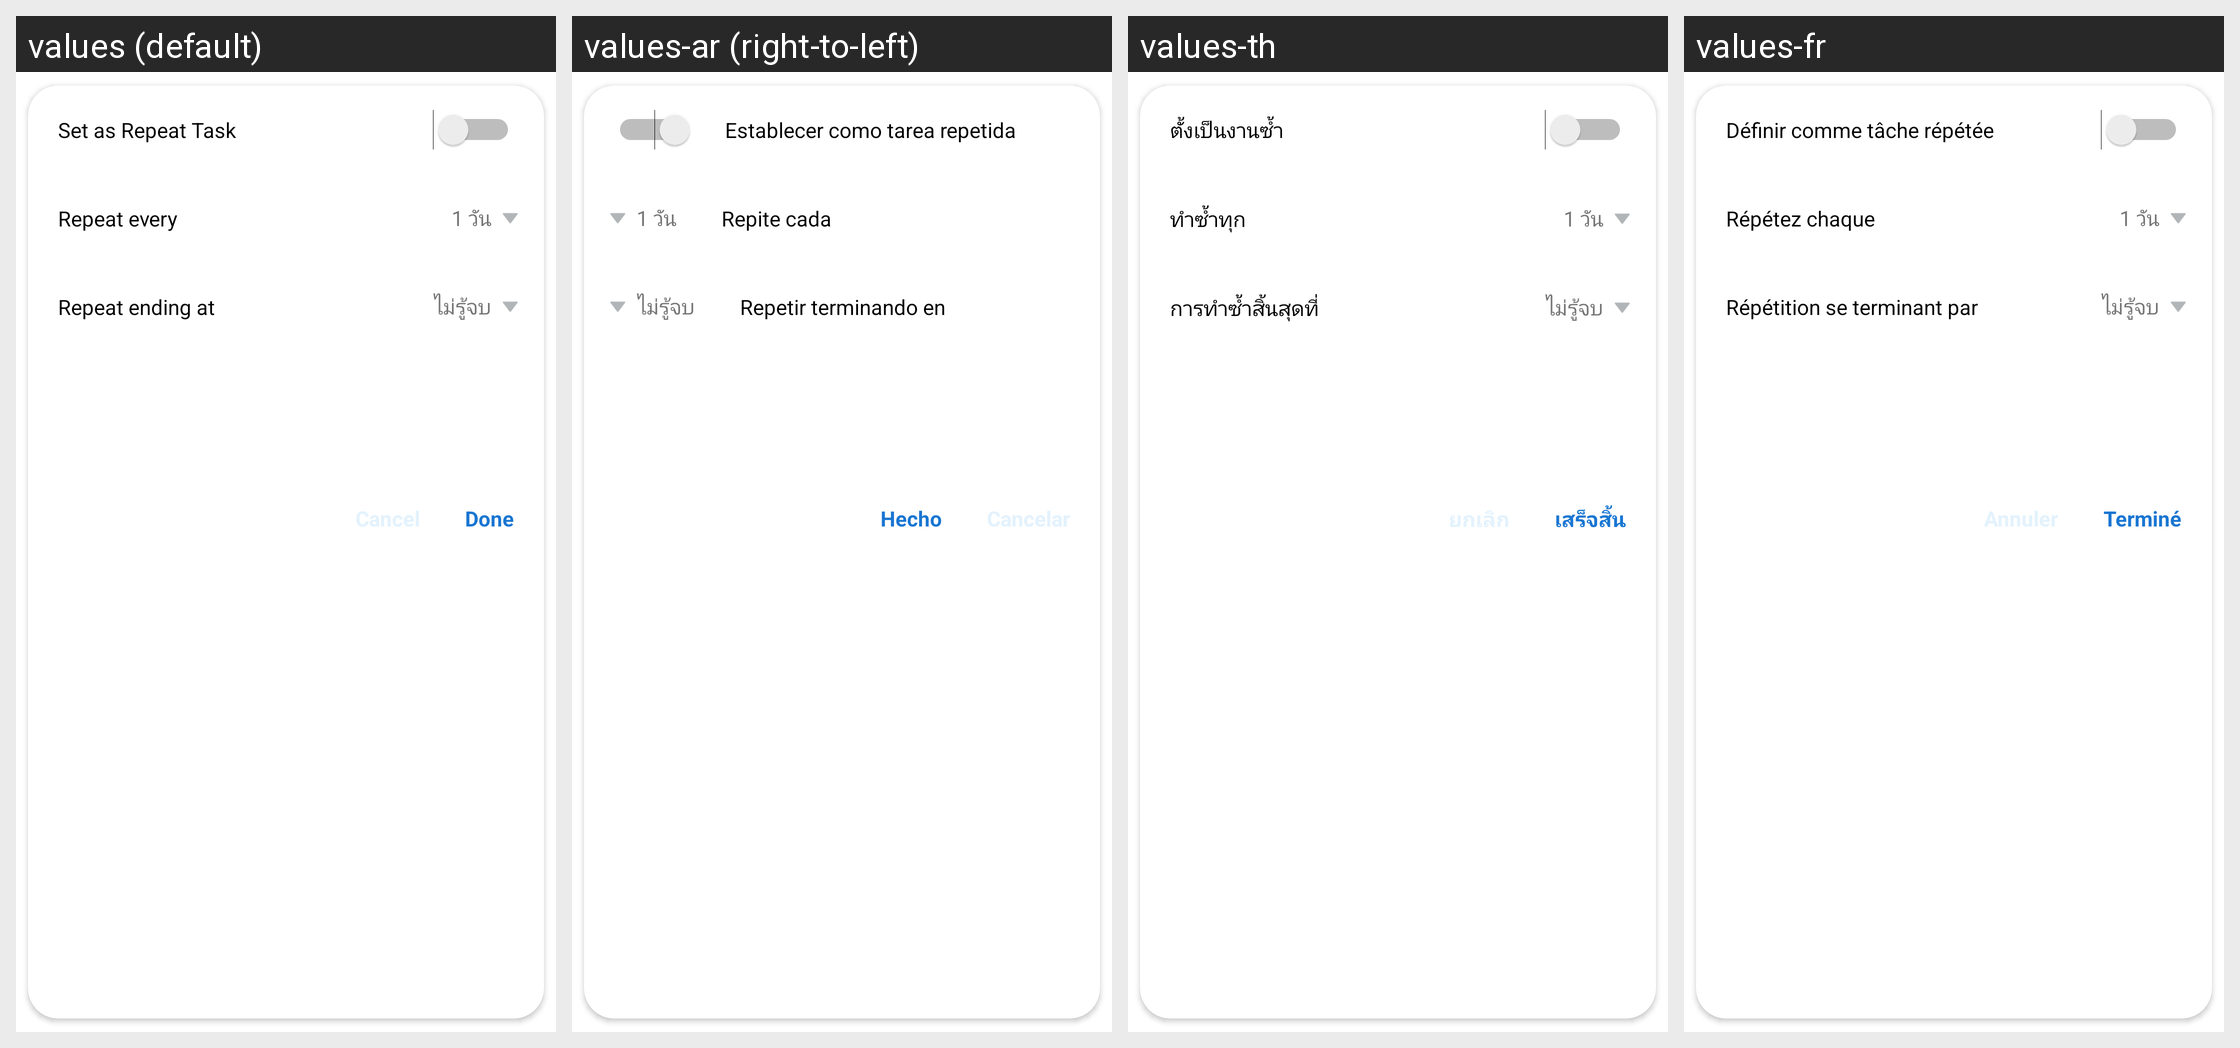

The Android screen above is rendered under several locales of the same app. Produce the string resources it draws, with the default and per-locale values.
Android screen res/layout/dialog_set_repeat.xml rendered under 4 locales, left to right: values (default), values-ar (right-to-left), values-th, values-fr. Device: Nexus 5 (rendered at 1080×1920; each locale shown at half size, 540×960, under a caption strip naming it); theme BlueTheme.
Other locales in the repository, not shown: values-en, values-es.
Strings drawn on this screen, with the default value and each locale's value (text and hints the layout hard-codes, and strings that could not be matched under every locale, appear in the picture but are not listed):

set_as_repeat_task
  values: Set as Repeat Task
  values-ar: Establecer como tarea repetida
  values-th: ตั้งเป็นงานซ้ำ
  values-fr: Définir comme tâche répétée

repeat_every
  values: Repeat every
  values-ar: Repite cada
  values-th: ทำซ้ำทุก
  values-fr: Répétez chaque

repeat_ending_at
  values: Repeat ending at
  values-ar: Repetir terminando en
  values-th: การทำซ้ำสิ้นสุดที่
  values-fr: Répétition se terminant par

done
  values: Done
  values-ar: Hecho
  values-th: เสร็จสิ้น
  values-fr: Terminé
